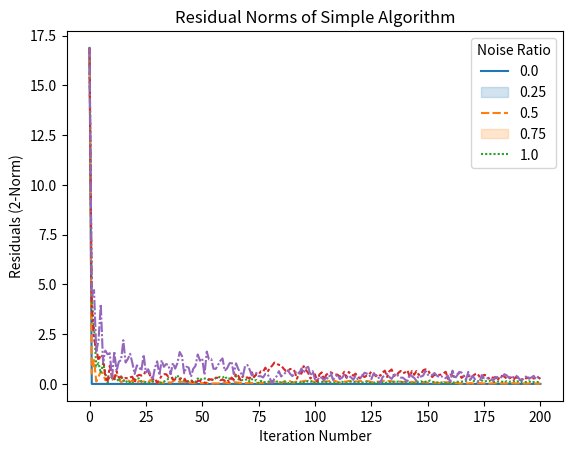

Source code (Python):
from random import random
import numpy as np
import seaborn as sb
import matplotlib.pyplot as plt

dt = 0.5
A1 = [1,2,3]
A2 = [4,5,6]
A3 = [7,8,9]
A = np.matrix([A1,A2,A3])

def solve(randomness=0.5):
    Ap = np.zeros((3,3))
    res = [np.linalg.norm(Ap-A)]
    for i in range(200):
        # optimize on first set of residuals
        s1 = [random(),random(),random()]
        s2 = [random(),random(),random()]
        s3 = [random(),random(),random()]
        S1 = np.matrix([s1,s2,s3]).transpose()
        s1r = 1+(random()-0.5)*randomness
        s2r = 1+(random()-0.5)*randomness
        s3r = 1+(random()-0.5)*randomness
        S1Noisy = np.matrix([[s1r,0,0],[0,s2r,0],[0,0,s3r]])*S1
        S2 = A*S1Noisy*dt
        Aappx = S2*np.linalg.inv(S1)/dt;
        Ap = (Ap*(i-1)+Aappx)/i if i>0 else Aappx
        # check residuals of second set of residuals
        s1 = [random(),random(),random()]
        s2 = [random(),random(),random()]
        s3 = [random(),random(),random()]
        S1 = np.matrix([s1,s2,s3]).transpose()
        res.append(np.linalg.norm((Ap-A)*S1))
    return (Ap,res)

# get results
Aps = []
residuals = []
randomness = []
for i in range(5):
    r = i/4
    Ap, res = solve(r)
    Aps.append(Ap)
    residuals.append(res)
    randomness.append(r)

# plot results
for i,Ap in enumerate(Aps):
    print(randomness[i],"\n",Ap,"\n")
plot = sb.lineplot(data=residuals)
plot.set_title("Residual Norms of Simple Algorithm")
plot.set_xlabel("Iteration Number")
plot.set_ylabel("Residuals (2-Norm)")
leg = plot.legend(randomness)
leg.set_title("Noise Ratio")
plt.show()
